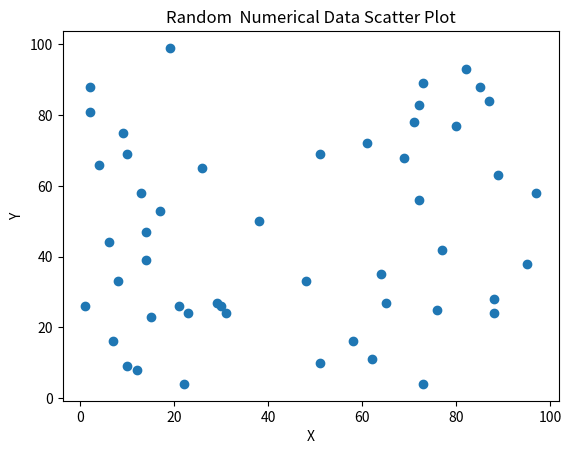

The script that saved this image:
# Create two random numerical datasets with no clear relationship.
# Compute their covariance and correlation.
# Visualize them using a scatter plot and observe the pattern.

import numpy as np
import pandas as pd
import matplotlib.pyplot as plt

np.random.seed(1)

x = np.random.randint(1, 100, 50)
y = np.random.randint(1, 100, 50)

df = pd.DataFrame({"X": x, "Y": y})

print("Covariance:", df.cov())
print("Correlation:", df.corr())

plt.scatter(x, y)
plt.xlabel("X")
plt.ylabel("Y")
plt.title("Random  Numerical Data Scatter Plot")
plt.show()